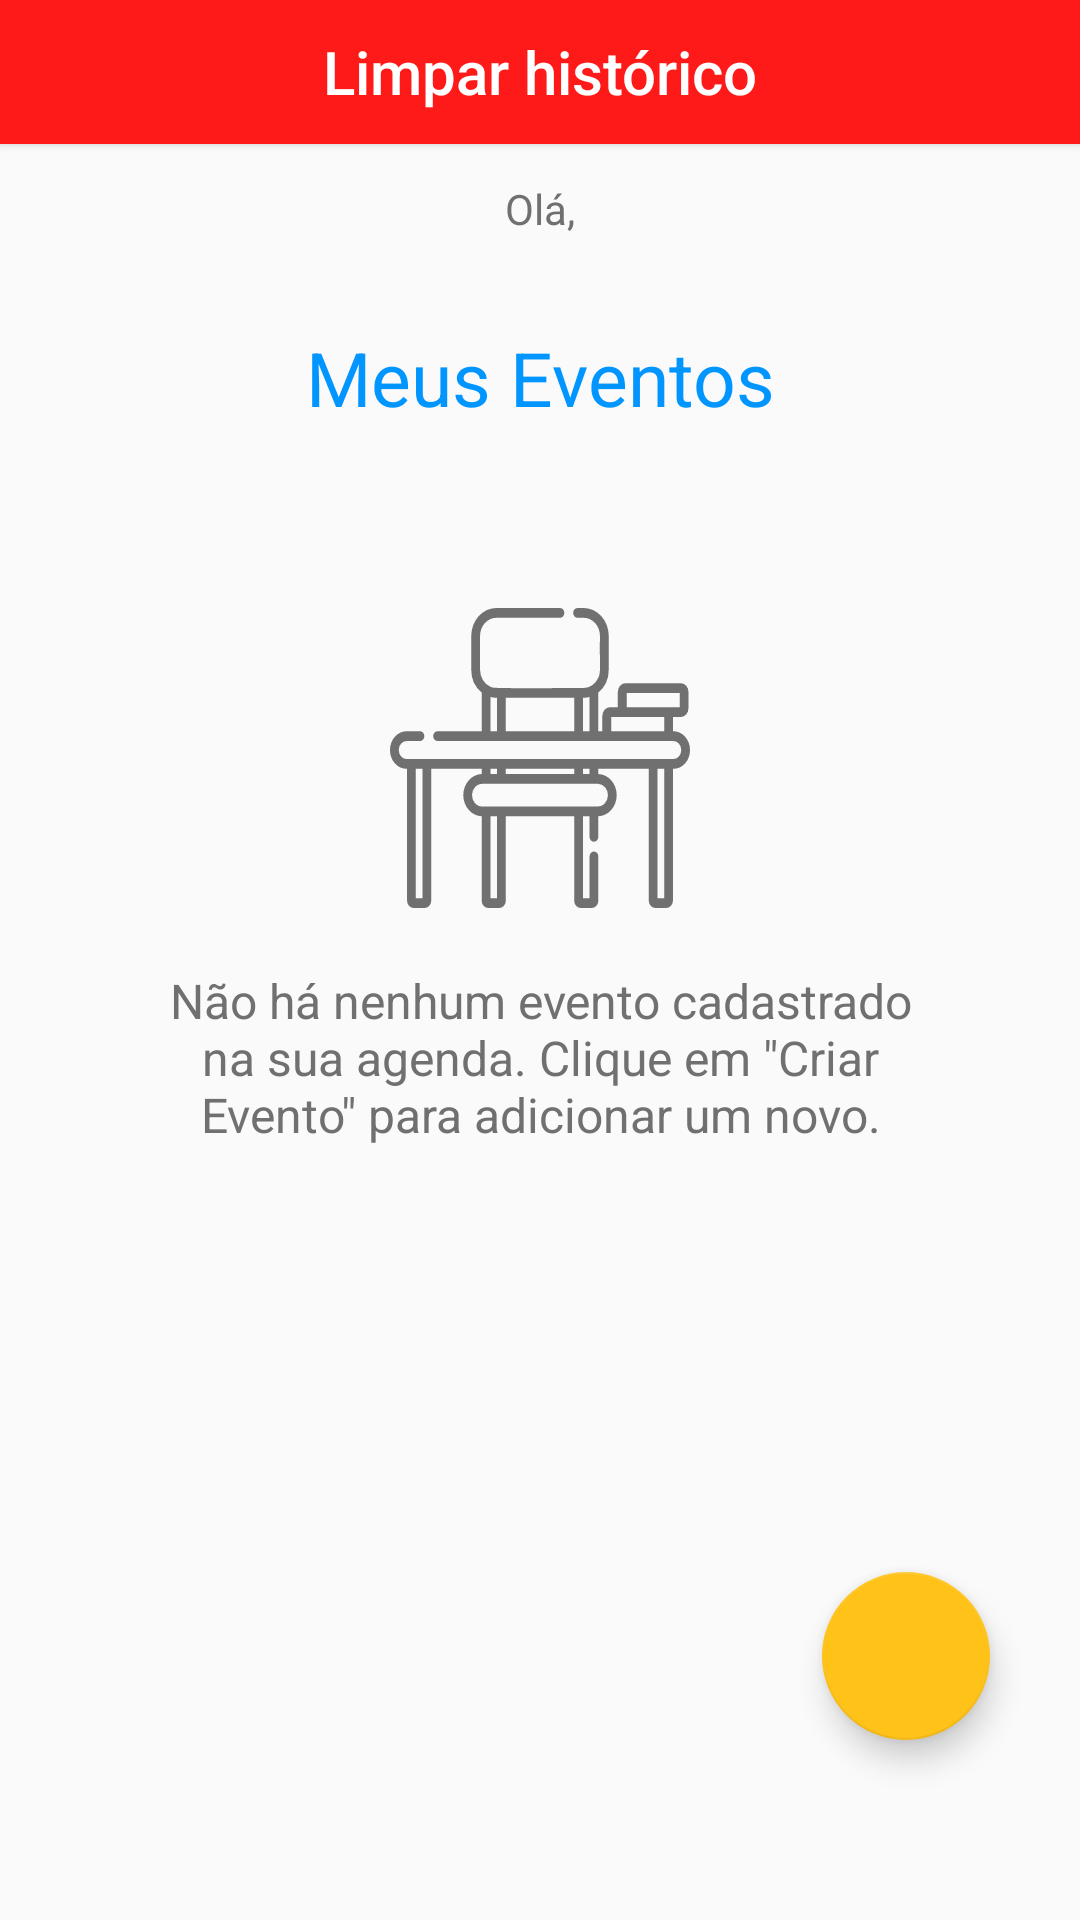

Here is an Android app screen rendered from its layout file. Give the layout XML and the strings, colors and styles it references.
<!-- AndroidManifest.xml: activity theme AppTheme.NoActionBar -->
<!-- res/layout/activity_home_events.xml -->
<?xml version="1.0" encoding="utf-8"?>
<RelativeLayout
        xmlns:android="http://schemas.android.com/apk/res/android"
        xmlns:tools="http://schemas.android.com/tools"
        android:layout_width="match_parent"
        android:layout_height="match_parent"
        tools:context=".activities.HomeEventsActivity">

    
    <Button
            android:id="@+id/bt_clearPreferences"
            android:background="@color/colorTorchRed"
            android:text="@string/bt_clearPreferences"
            android:textColor="@color/colorWhite"
            android:textSize="20sp"
            android:textStyle="normal"
            android:textAllCaps="false"
            android:layout_width="match_parent"
            android:layout_height="wrap_content"/>

    
    <TextView
            android:id="@+id/tv_welcomeUser"
            android:text="@string/tv_welcomeUser"
            android:textSize="14sp"
            android:textColor="@color/colorDoveGray"
            android:gravity="center"
            android:layout_marginTop="60dp"
            android:layout_width="match_parent"
            android:layout_height="wrap_content"/>

    
    <TextView
            android:id="@+id/tv_titleMyEvents"
            android:text="@string/tv_titleMyEvents"
            android:textSize="25sp"
            android:textColor="@color/colorPrimary"
            android:gravity="center"
            android:layout_marginTop="30dp"
            android:layout_below="@id/tv_welcomeUser"
            android:layout_width="match_parent"
            android:layout_height="wrap_content"/>

    
    <LinearLayout
            android:id="@+id/ll_noEventContainer"
            android:gravity="center"
            android:orientation="vertical"
            android:layout_marginTop="60dp"
            android:layout_below="@id/tv_titleMyEvents"
            android:layout_width="match_parent"
            android:layout_height="wrap_content">

        <ImageView
                android:src="@drawable/ic_desk"
                android:layout_width="100dp"
                android:layout_height="100dp"/>

        <TextView
                android:id="@+id/tv_eventNotFound"
                android:text="@string/tv_eventNotFound"
                android:textSize="16sp"
                android:textColor="@color/colorDoveGray"
                android:gravity="center"
                android:layout_marginTop="20dp"
                android:layout_width="250dp"
                android:layout_height="wrap_content"/>
    </LinearLayout>

    
    <android.support.v7.widget.RecyclerView
            android:id="@+id/rv_events"
            android:layout_marginTop="30dp"
            android:layout_marginStart="30dp"
            android:layout_marginEnd="30dp"
            android:layout_below="@id/tv_titleMyEvents"
            android:layout_width="match_parent"
            android:layout_height="wrap_content"/>

    
    <android.support.design.widget.FloatingActionButton
            android:id="@+id/fab_newEvent"
            android:layout_marginEnd="30dp"
            android:layout_marginBottom="60dp"
            android:layout_alignParentBottom="true"
            android:layout_alignParentEnd="true"
            android:layout_width="wrap_content"
            android:layout_height="wrap_content"
            android:src="@drawable/ic_add" />

</RelativeLayout>
<!-- resources referenced by this layout -->
<resources>
  <color name="colorDoveGray">#707070</color>
  <color name="colorPrimary">#0095ff</color>
  <color name="colorTorchRed">#ff1a1a</color>
  <color name="colorWhite">#ffffff</color>
  <!-- drawable ic_desk: vector/xml drawable (drawable, 2664 chars, omitted) -->
  <string name="bt_clearPreferences">Limpar histórico</string>
  <string name="tv_eventNotFound">Não há nenhum evento cadastrado na sua agenda. Clique em \"Criar Evento\" para
          adicionar um novo.
      </string>
  <string name="tv_titleMyEvents">Meus Eventos</string>
  <string name="tv_welcomeUser">Olá,</string>
  <style name="AppTheme.NoActionBar">
          <item name="windowActionBar">false</item>
          <item name="windowNoTitle">true</item>
  
          <item name="colorControlActivated">@color/colorPrimary</item>
      </style>
</resources>
